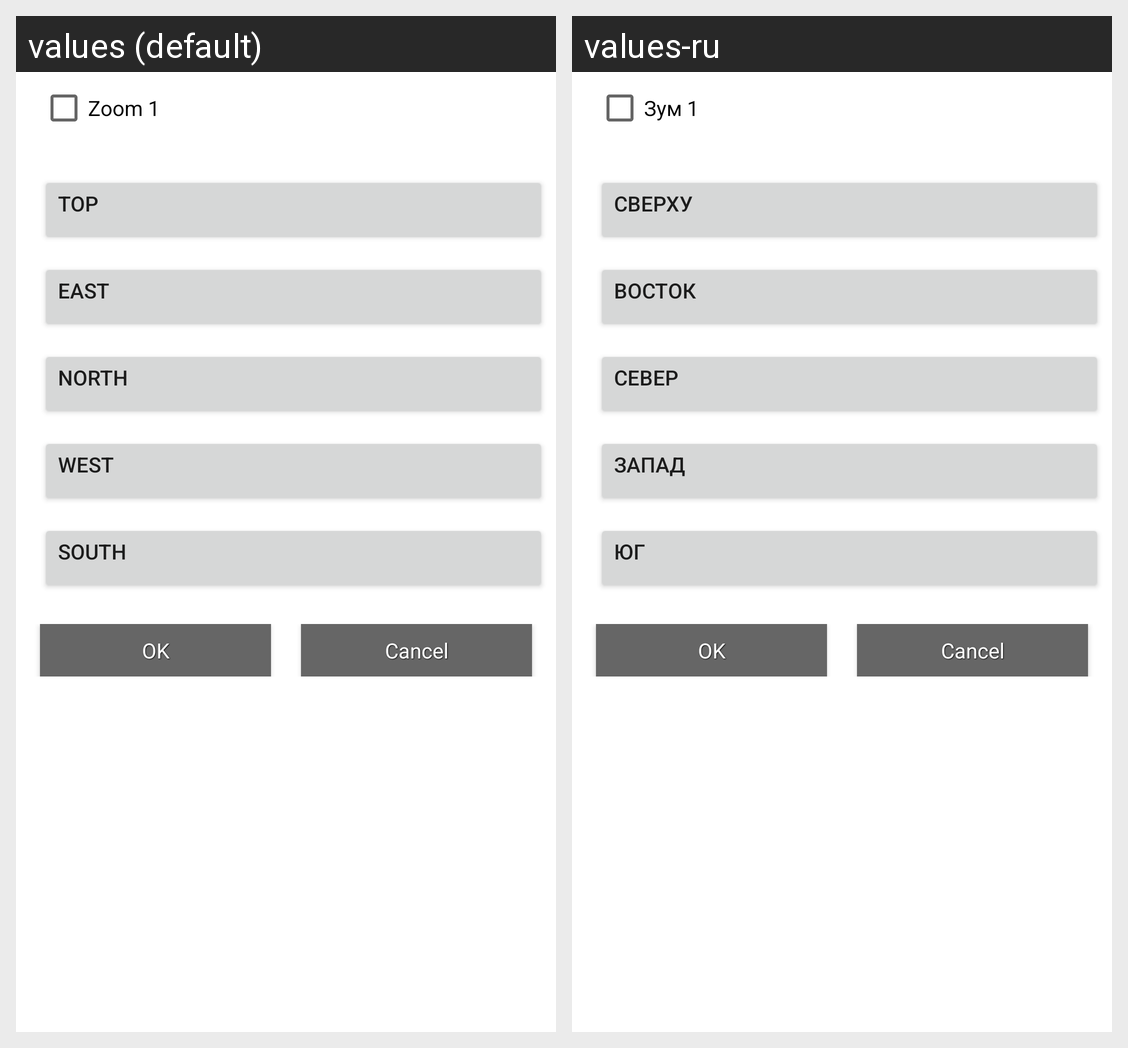

Here is an Android app screen in its default locale and in the app's own translations. Write out the translated-string differences for the strings that appear on this screen.
Android screen res/layout/cave3d_view_dialog.xml rendered under 2 locales, left to right: values (default), values-ru. Device: Nexus 5 (rendered at 1080×1920; each locale shown at half size, 540×960, under a caption strip naming it); theme Theme.MaterialComponents.DayNight.NoActionBar.
Strings drawn on this screen, with the default value and each locale's value (text and hints the layout hard-codes, and strings that could not be matched under every locale, appear in the picture but are not listed):

view_zoom
  values: Zoom 1
  values-ru: Зум 1

view_top
  values: Top
  values-ru: Сверху

view_east
  values: East
  values-ru: Восток

view_north
  values: North
  values-ru: Север

view_west
  values: West
  values-ru: Запад

view_south
  values: South
  values-ru: Юг

btn_ok
  values: OK
  values-ru: OK  [not translated; the default value is used]

btn_cancel
  values: Cancel
  values-ru: Cancel  [not translated; the default value is used]
